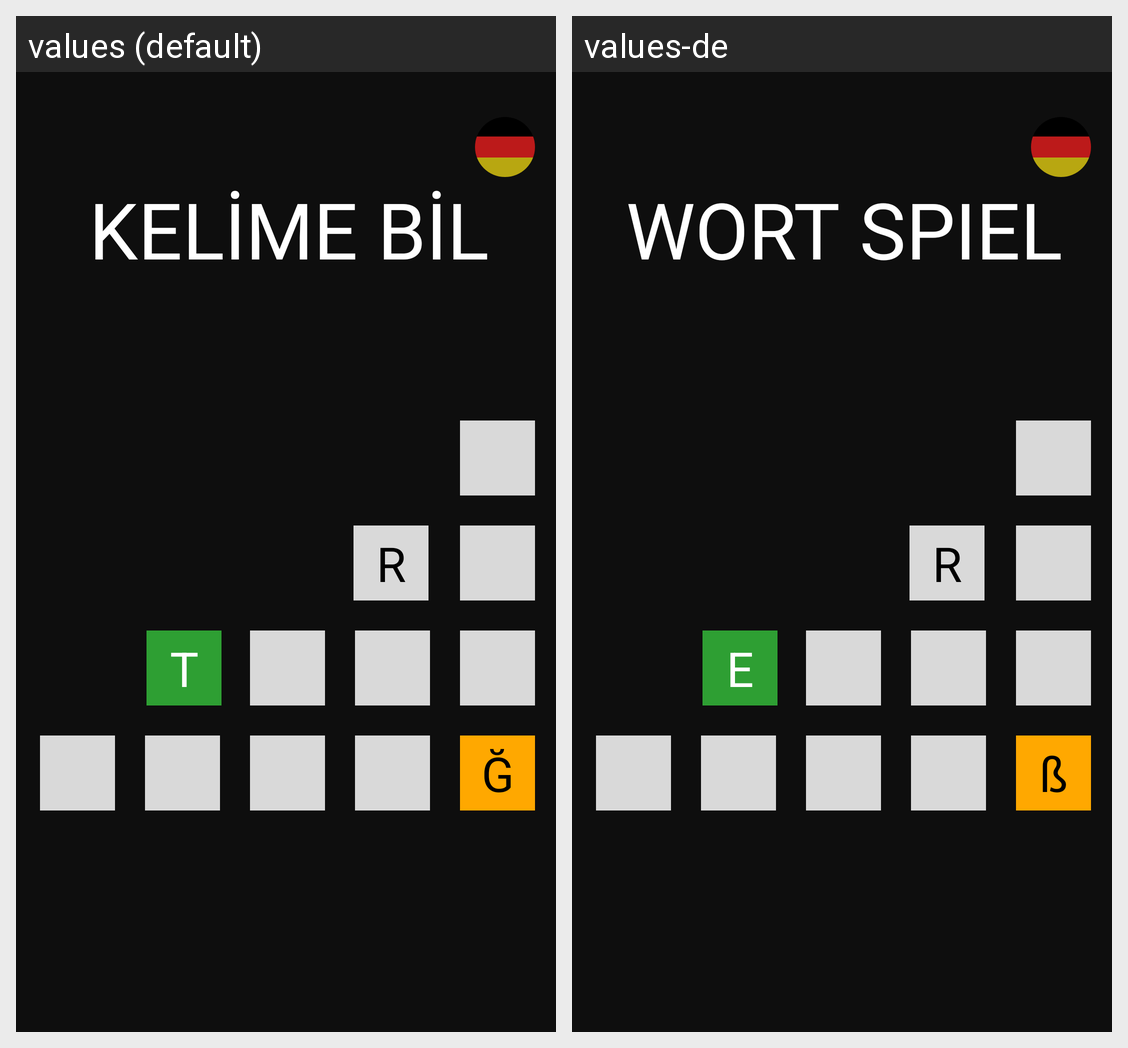

For this localized Android screen grid, give each drawn string resource with its value in every locale shown.
Android screen res/layout/fragment_giris_panel.xml rendered under 2 locales, left to right: values (default), values-de. Device: Nexus 5 (rendered at 1080×1920; each locale shown at half size, 540×960, under a caption strip naming it); theme AppTheme.
Strings drawn on this screen, with the default value and each locale's value (text and hints the layout hard-codes, and strings that could not be matched under every locale, appear in the picture but are not listed):

kelime_bil
  values: KELİME BİL
  values-de: WORT SPIEL

R
  values: R
  values-de: R

T
  values: T
  values-de: E
